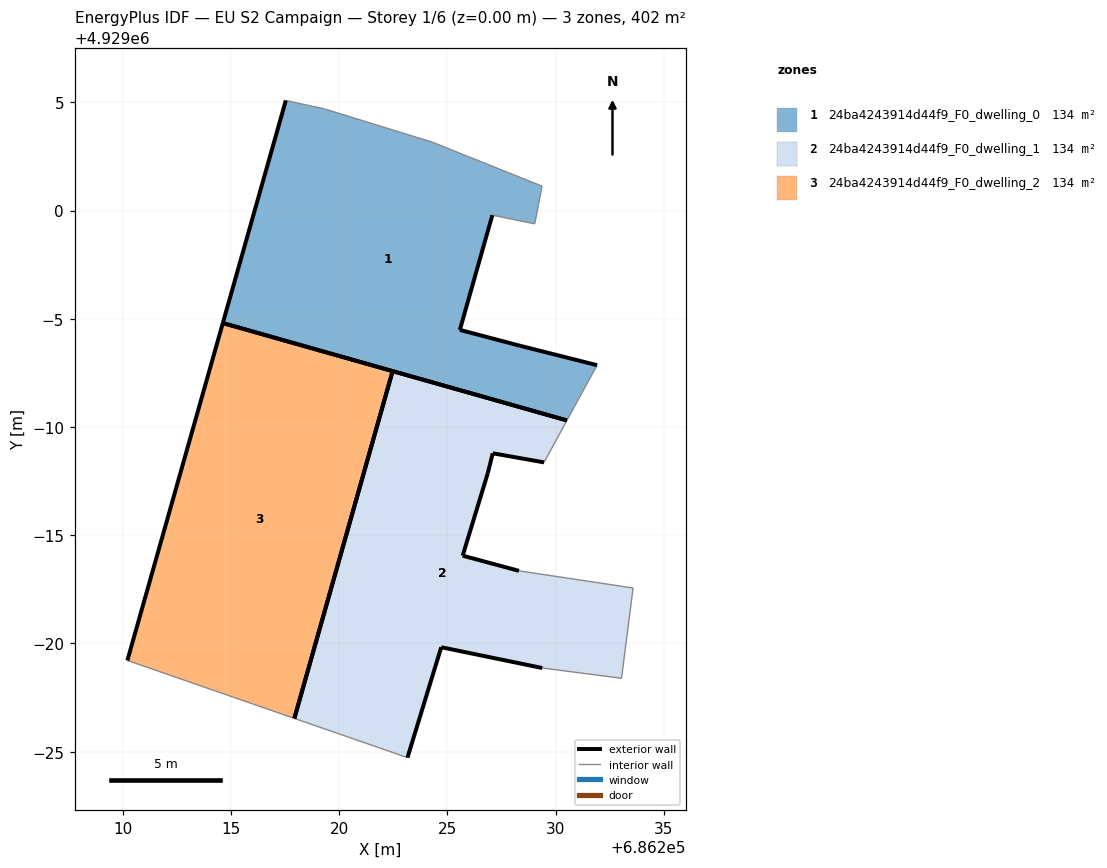
=== STOREY PLAN SPEC (per zone: floor XY polygon, exterior-wall plan segments, windows/doors) ===
zone 1: 24ba4243914d44f9_F0_dwelling_0  (134.0 m²)
  floor: (686230.52, 4928990.30) (686231.91, 4928992.86) (686228.34, 4928993.75) (686225.57, 4928994.49) (686227.07, 4928999.79) (686229.03, 4928999.38) (686229.37, 4929001.12) (686224.31, 4929003.16) (686219.32, 4929004.70) (686217.53, 4929005.08) (686214.62, 4928994.80)
  exterior wall: (686227.07, 4928999.79) – (686225.57, 4928994.49)  [5.5 m]
  exterior wall: (686225.57, 4928994.49) – (686228.34, 4928993.75)  [2.9 m]
  exterior wall: (686228.34, 4928993.75) – (686231.91, 4928992.86)  [3.7 m]
  exterior wall: (686230.52, 4928990.30) – (686214.62, 4928994.80)  [16.5 m]
  exterior wall: (686214.62, 4928994.80) – (686217.53, 4929005.08)  [10.7 m]
  interior walls: 6
zone 2: 24ba4243914d44f9_F0_dwelling_1  (134.0 m²)
  floor: (686233.04, 4928978.39) (686233.57, 4928982.56) (686228.30, 4928983.36) (686225.70, 4928984.05) (686226.86, 4928987.87) (686227.09, 4928988.79) (686229.46, 4928988.37) (686230.52, 4928990.30) (686222.46, 4928992.58) (686217.93, 4928976.54) (686223.15, 4928974.72) (686224.71, 4928979.83) (686229.38, 4928978.87)
  exterior wall: (686225.70, 4928984.05) – (686228.30, 4928983.36)  [2.7 m]
  exterior wall: (686229.38, 4928978.87) – (686224.71, 4928979.83)  [4.8 m]
  exterior wall: (686224.71, 4928979.83) – (686223.15, 4928974.72)  [5.3 m]
  exterior wall: (686222.46, 4928992.58) – (686230.52, 4928990.30)  [8.4 m]
  exterior wall: (686229.46, 4928988.37) – (686227.09, 4928988.79)  [2.4 m]
  exterior wall: (686227.09, 4928988.79) – (686226.86, 4928987.87)  [0.9 m]
  exterior wall: (686226.86, 4928987.87) – (686225.70, 4928984.05)  [4.0 m]
  exterior wall: (686217.92, 4928976.54) – (686222.46, 4928992.58)  [16.7 m]
  interior walls: 5
zone 3: 24ba4243914d44f9_F0_dwelling_2  (134.0 m²)
  floor: (686217.93, 4928976.54) (686222.46, 4928992.58) (686214.62, 4928994.80) (686210.21, 4928979.21)
  exterior wall: (686214.62, 4928994.80) – (686222.46, 4928992.58)  [8.2 m]
  exterior wall: (686210.21, 4928979.21) – (686214.62, 4928994.80)  [16.2 m]
  exterior wall: (686222.46, 4928992.58) – (686217.93, 4928976.54)  [16.7 m]
  interior walls: 1

=== DERIVED (storey summary) ===
Building: EU S2 Campaign
Storey: 1 of 6  (floor level z = 0.00 m)
Storey gross floor area: 401.9 m²
Zones on this storey: 3
  - 24ba4243914d44f9_F0_dwelling_0: floor 134.0 m²; exterior wall 39.3 m (117.8 m²); WWR 0.0%
  - 24ba4243914d44f9_F0_dwelling_1: floor 134.0 m²; exterior wall 45.2 m (135.5 m²); WWR 0.0%
  - 24ba4243914d44f9_F0_dwelling_2: floor 134.0 m²; exterior wall 41.0 m (123.1 m²); WWR 0.0%
Zone adjacency: (none detected)